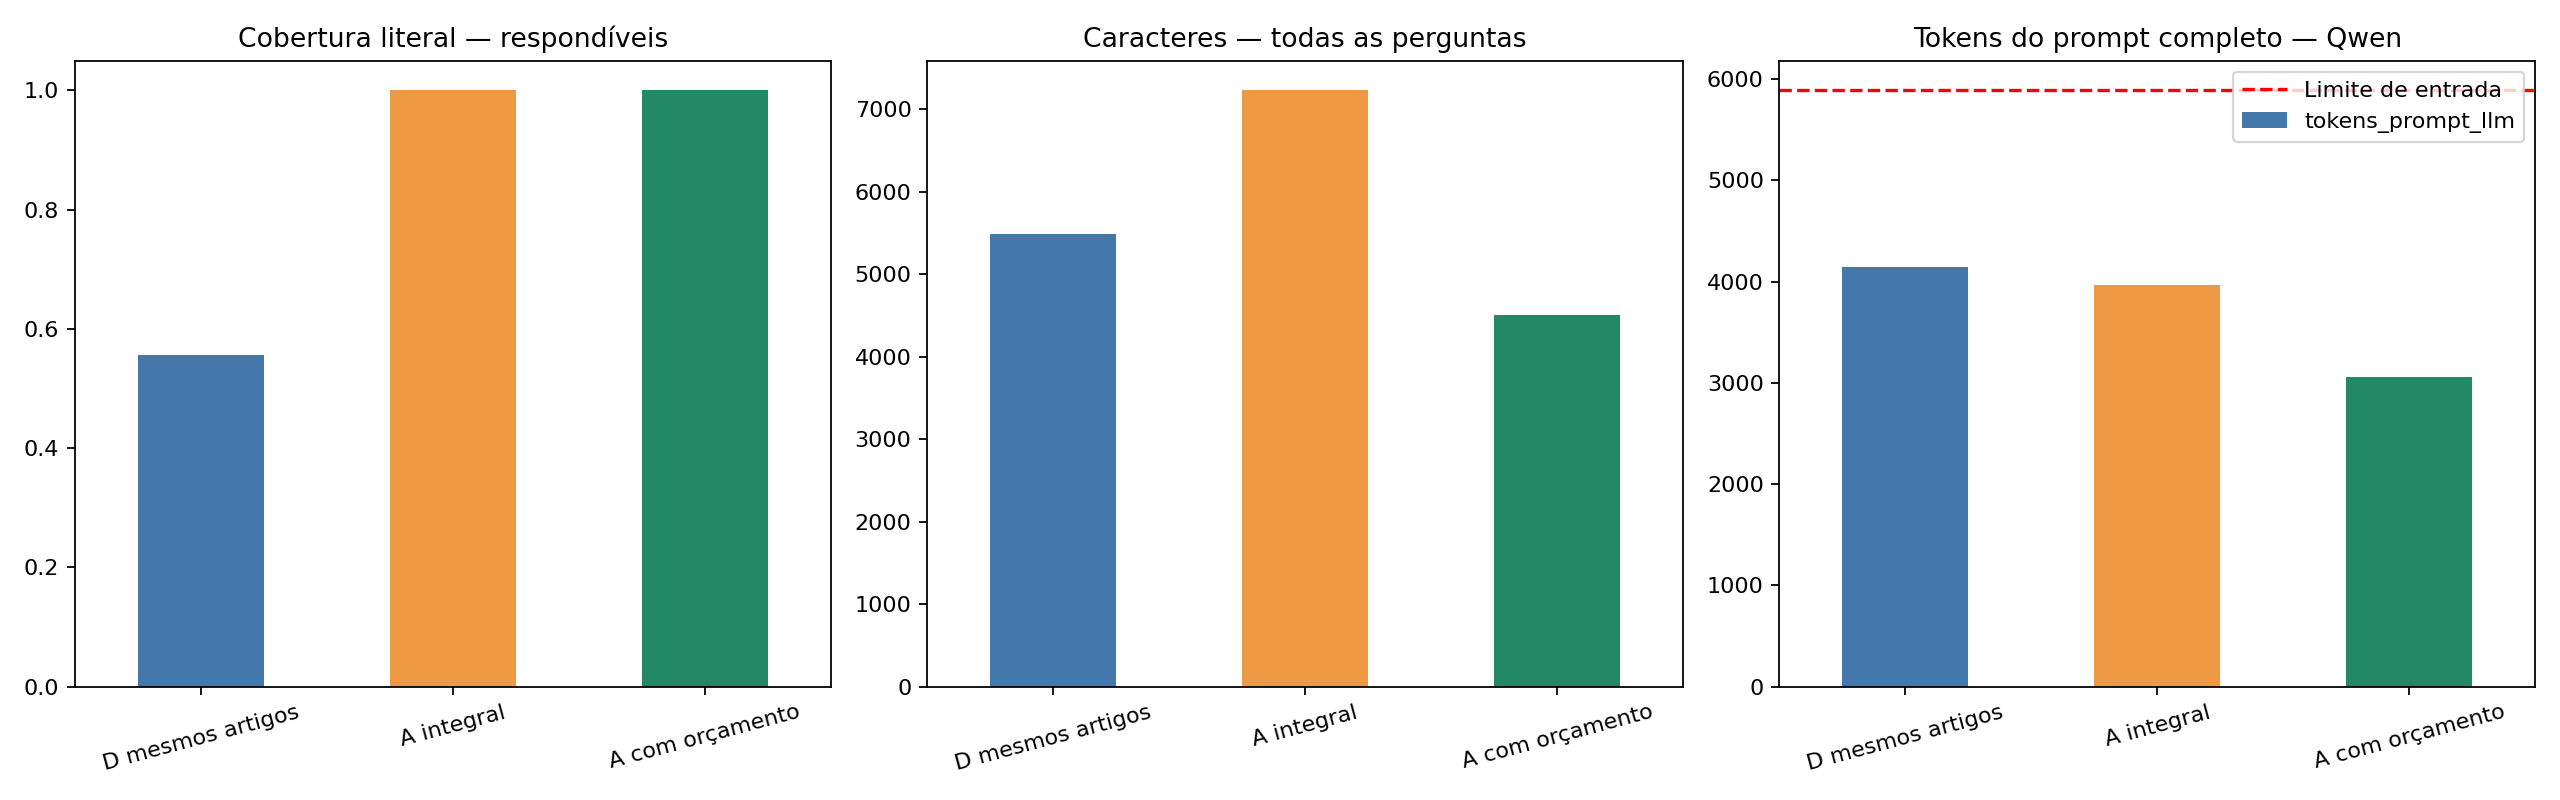

Values plotted in this chart, from the file beside it:
query_id, etapa, respondível, artigos, caracteres, tokens_prompt_llm, cobertura
q_dev_01, D mesmos artigos, True, 3, 2439, 2914, 0.0
q_dev_01, A integral, True, 3, 2678, 2519, 1.0
q_dev_01, A com orçamento, True, 3, 2678, 2519, 1.0
q_dev_02, D mesmos artigos, True, 3, 4725, 4126, 1.0
q_dev_02, A integral, True, 3, 4705, 3434, 1.0
q_dev_02, A com orçamento, True, 3, 4705, 3434, 1.0
q_dev_03, D mesmos artigos, True, 3, 6117, 4245, 1.0
q_dev_03, A integral, True, 3, 5290, 3050, 1.0
q_dev_03, A com orçamento, True, 3, 5290, 3050, 1.0
q_dev_04, D mesmos artigos, True, 3, 3490, 3257, 0.0
q_dev_04, A integral, True, 3, 4149, 2956, 1.0
q_dev_04, A com orçamento, True, 3, 4149, 2956, 1.0
q_dev_05, D mesmos artigos, True, 3, 2111, 2538, 0.0
q_dev_05, A integral, True, 3, 2049, 2191, 1.0
q_dev_05, A com orçamento, True, 3, 2049, 2191, 1.0
q_dev_neg_01, D mesmos artigos, False, 3, 13588, 6912, 
q_dev_neg_01, A integral, False, 3, 18686, 7331, 
q_dev_neg_01, A com orçamento, False, 2, 4901, 2764, 
q_dev_neg_02, D mesmos artigos, True, 3, 3957, 3879, 1.0
q_dev_neg_02, A integral, True, 3, 2713, 2629, 1.0
q_dev_neg_02, A com orçamento, True, 3, 2713, 2629, 1.0
q_dev_06, D mesmos artigos, True, 3, 5317, 5017, 0.0
q_dev_06, A integral, True, 3, 8320, 4409, 1.0
q_dev_06, A com orçamento, True, 3, 8320, 4409, 1.0
q_dev_07, D mesmos artigos, True, 3, 5380, 4469, 1.0
q_dev_07, A integral, True, 3, 5105, 3451, 1.0
q_dev_07, A com orçamento, True, 3, 5105, 3451, 1.0
q_dev_08, D mesmos artigos, True, 3, 3231, 3369, 1.0
q_dev_08, A integral, True, 3, 3661, 3063, 1.0
q_dev_08, A com orçamento, True, 3, 3661, 3063, 1.0
q_dev_neg_03, D mesmos artigos, False, 3, 9979, 4869, 
q_dev_neg_03, A integral, False, 3, 22178, 8559, 
q_dev_neg_03, A com orçamento, False, 2, 5973, 3199, 
